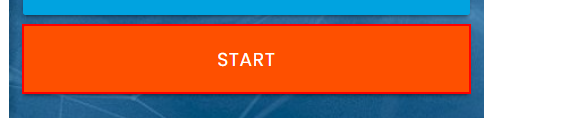
Task: Automation of RPA Challenge Site using Flowchart
Workflow: Main

Step 1: click on the button 'Start'

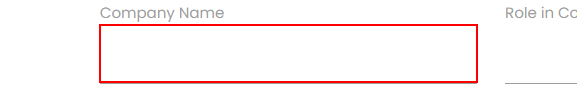
Step 2: type "[CurrentRow("Company Name").Tostring]" into the text box

Step 3: Find Element 'LABEL' on the label 'Company Name' in window 'Rpa Challenge' (chrome.exe) (no picture)

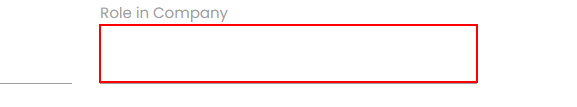
Step 4: type "[CurrentRow("Role in Company").Tostring]" into the text box

Step 5: Find Element 'LABEL' on the label 'Role in Company' in window 'Rpa Challenge' (chrome.exe) (no picture)

Step 6: type "[CurrentRow("First Name").Tostring]" into the text box (same screen as step 2)

Step 7: Find Element 'LABEL' on the label 'First Name' in window 'Rpa Challenge' (chrome.exe) (no picture)

Step 8: type "[CurrentRow("Phone Number").Tostring]" into the text box (no picture)

Step 9: Find Element 'LABEL' on the label 'Phone Number' in window 'Rpa Challenge' (chrome.exe) (no picture)

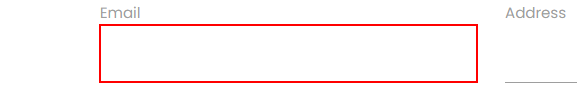
Step 10: type "[CurrentRow("Email").Tostring]" into the text box

Step 11: Find Element 'LABEL' on the label 'Email' in window 'Rpa Challenge' (chrome.exe) (no picture)

Step 12: type "[CurrentRow("Address").Tostring]" into the text box (same screen as step 2)

Step 13: Find Element 'LABEL' on the label 'Address' in window 'Rpa Challenge' (chrome.exe) (no picture)

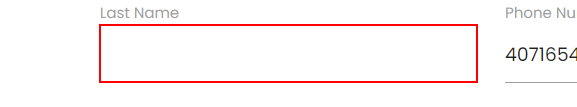
Step 14: type "[CurrentRow("Last Name ").Tostring]" into the text box

Step 15: Find Element 'LABEL' on the label 'Last Name' in window 'Rpa Challenge' (chrome.exe) (no picture)

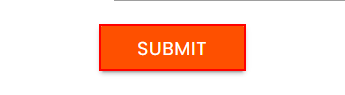
Step 16: click on the text box 'Submit' in window 'Rpa Challenge' (chrome.exe)

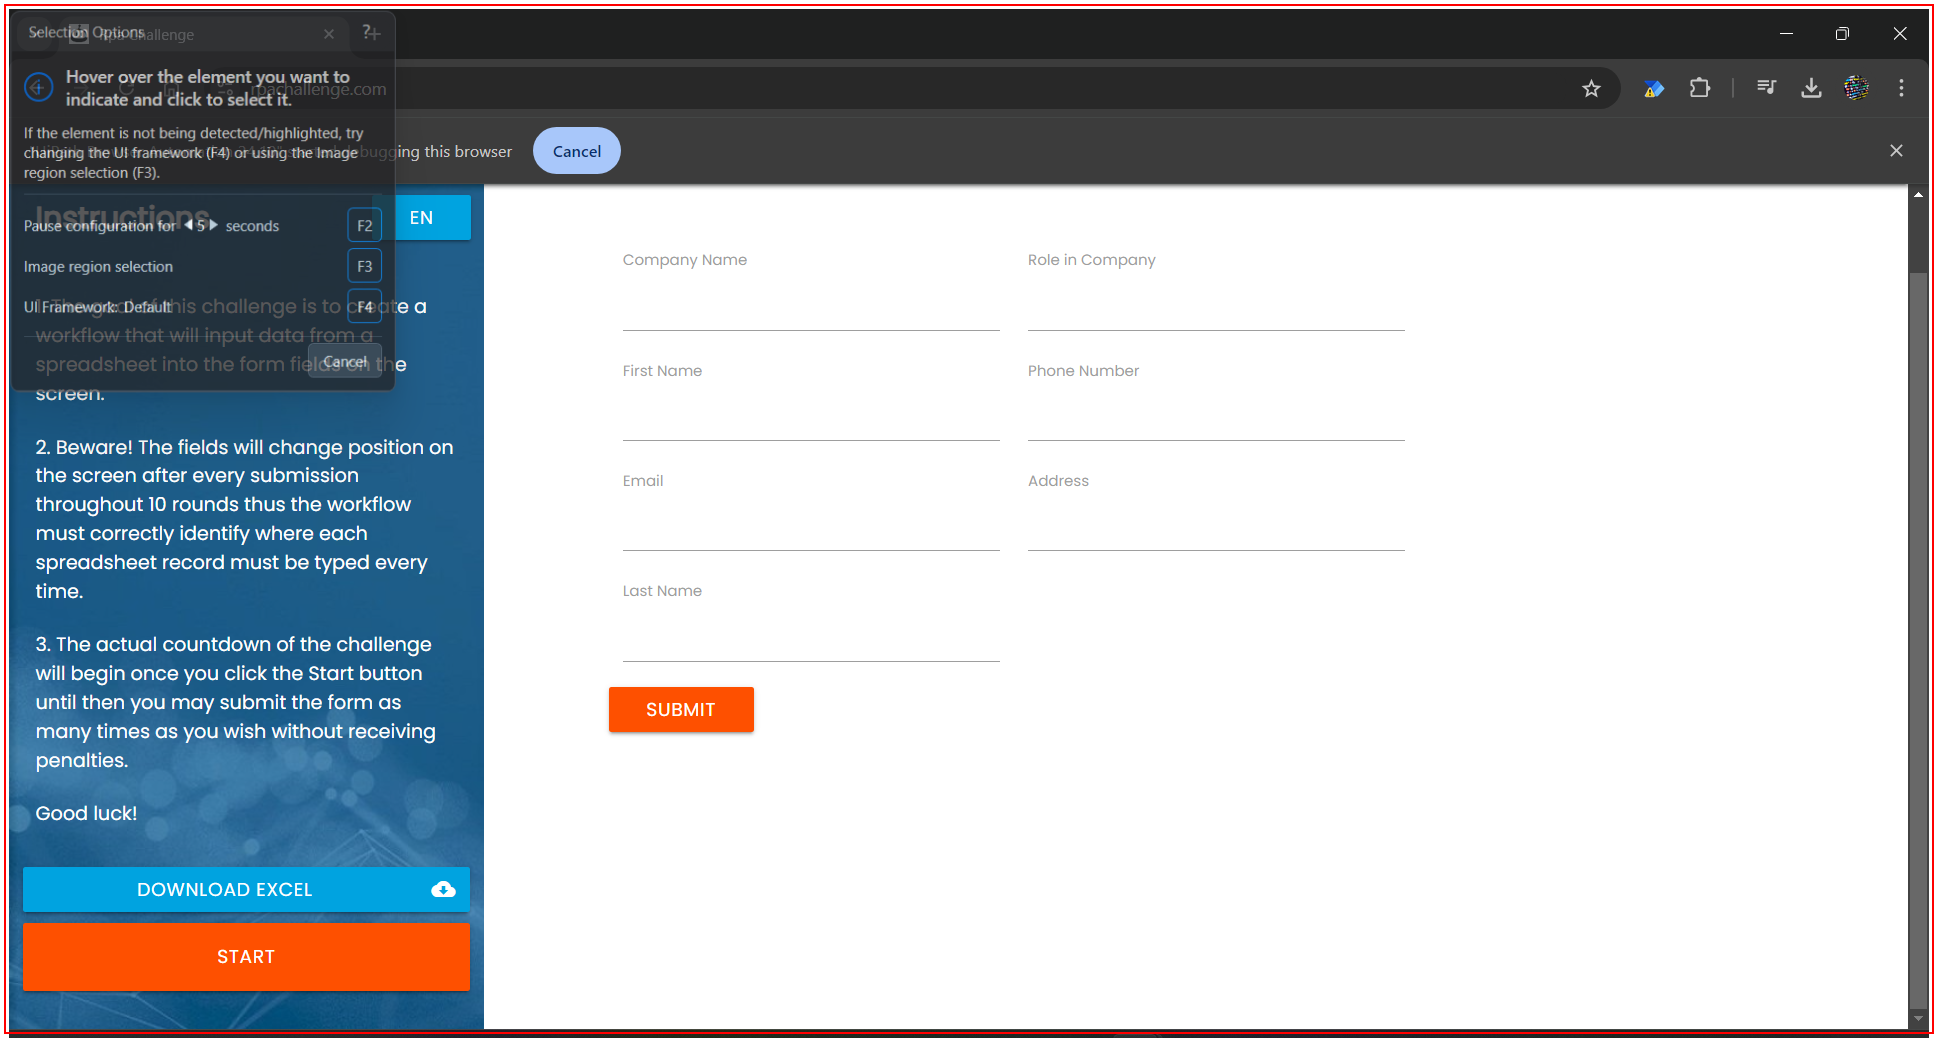
Step 17: Close Application 'chrome.exe Rpa' on the element in window 'Rpa Challenge - Google Chrome' (chrome.exe)